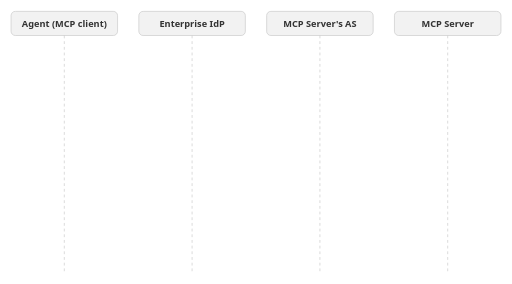
t = 0.00 s
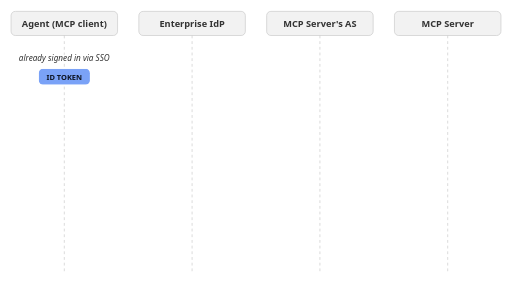
t = 1.60 s
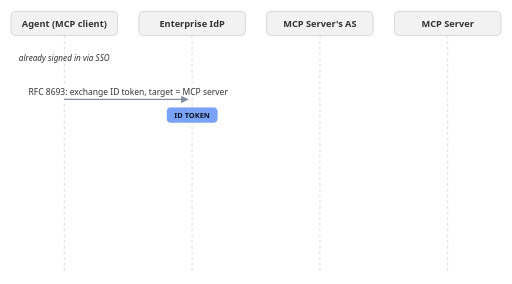
t = 3.36 s
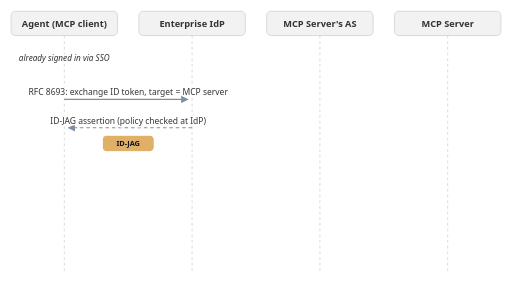
t = 4.96 s
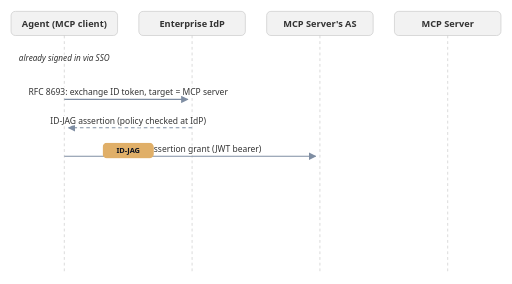
t = 6.64 s
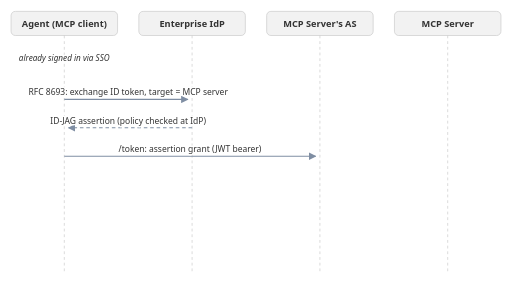
t = 8.32 s

The animated SVG that drew these frames (rendered in a browser with its animation timeline set to each time). Animation: 10 CSS @keyframes rules; frames cover the first 8.32 s, repeats indefinitely.

<svg viewBox="0 0 720 400" width="100%" style="max-width:720px" xmlns="http://www.w3.org/2000/svg" role="img" aria-labelledby="jag-title">
  <title id="jag-title">Animated flow: Identity Assertion Authorization Grant — enterprise IdP issues an assertion the agent trades for an MCP server access token</title>
  <style>
    .jag-actor { fill: var(--code-bg, #f2f2f2); stroke: var(--border, #ccc); rx: 6; }
    .jag-name { font: 600 13px ui-sans-serif, system-ui, sans-serif; fill: var(--content, #333); text-anchor: middle; }
    .jag-life { stroke: var(--border, #ccc); stroke-dasharray: 4 4; }
    .jag-msg { stroke: #7f8ea3; stroke-width: 1.5; marker-end: url(#jag-arrow); }
    .jag-reply { stroke-dasharray: 5 4; }
    .jag-lbl { font: 12px ui-sans-serif, system-ui, sans-serif; fill: var(--content, #333); text-anchor: middle;
               paint-order: stroke; stroke: var(--theme, #fff); stroke-width: 4px; stroke-linejoin: round; }
    .jag-note { font: italic 11.5px ui-sans-serif, system-ui, sans-serif; fill: var(--content, #333); text-anchor: middle;
                paint-order: stroke; stroke: var(--theme, #fff); stroke-width: 4px; stroke-linejoin: round; }
    .jag-chip-txt { font: 700 10.5px ui-sans-serif, system-ui, sans-serif; fill: #0b1220; text-anchor: middle; }
    .jag-s1 { animation: jag-s1 16s linear infinite; }
    .jag-s2 { animation: jag-s2 16s linear infinite; }
    .jag-s3 { animation: jag-s3 16s linear infinite; }
    .jag-s4 { animation: jag-s4 16s linear infinite; }
    .jag-s5 { animation: jag-s5 16s linear infinite; }
    .jag-s6 { animation: jag-s6 16s linear infinite; }
    .jag-s7 { animation: jag-s7 16s linear infinite; }
    .jag-chip-id { animation: jag-chip-id 16s linear infinite; }
    .jag-chip-jag { animation: jag-chip-jag 16s linear infinite; }
    .jag-chip-at { animation: jag-chip-at 16s linear infinite; }
    @keyframes jag-s1 { 0%, 2% { opacity: 0; } 4%, 96% { opacity: 1; } 100% { opacity: 0; } }
    @keyframes jag-s2 { 0%, 12% { opacity: 0; } 14%, 96% { opacity: 1; } 100% { opacity: 0; } }
    @keyframes jag-s3 { 0%, 24% { opacity: 0; } 26%, 96% { opacity: 1; } 100% { opacity: 0; } }
    @keyframes jag-s4 { 0%, 38% { opacity: 0; } 40%, 96% { opacity: 1; } 100% { opacity: 0; } }
    @keyframes jag-s5 { 0%, 52% { opacity: 0; } 54%, 96% { opacity: 1; } 100% { opacity: 0; } }
    @keyframes jag-s6 { 0%, 68% { opacity: 0; } 70%, 96% { opacity: 1; } 100% { opacity: 0; } }
    @keyframes jag-s7 { 0%, 80% { opacity: 0; } 82%, 96% { opacity: 1; } 100% { opacity: 0; } }
    @keyframes jag-chip-id {
      0%, 2% { opacity: 0; transform: translate(90px, 108px); }
      4% { opacity: 1; transform: translate(90px, 108px); }
      14% { transform: translate(90px, 108px); }
      20% { transform: translate(270px, 162px); }
      26% { opacity: 1; }
      30%, 100% { opacity: 0; transform: translate(270px, 162px); }
    }
    @keyframes jag-chip-jag {
      0%, 26% { opacity: 0; transform: translate(270px, 202px); }
      28% { opacity: 1; transform: translate(270px, 202px); }
      34% { transform: translate(90px, 202px); }
      40% { transform: translate(90px, 202px); }
      46% { opacity: 1; transform: translate(450px, 242px); }
      50%, 100% { opacity: 0; transform: translate(450px, 242px); }
    }
    @keyframes jag-chip-at {
      0%, 54% { opacity: 0; transform: translate(450px, 282px); }
      56% { opacity: 1; transform: translate(450px, 282px); }
      62% { transform: translate(90px, 282px); }
      70% { transform: translate(90px, 282px); }
      78% { transform: translate(630px, 322px); }
      96% { opacity: 1; }
      100% { opacity: 0; }
    }
    @media (prefers-reduced-motion: reduce) {
      .jag-s1, .jag-s2, .jag-s3, .jag-s4, .jag-s5, .jag-s6, .jag-s7,
      .jag-chip-id, .jag-chip-jag, .jag-chip-at { animation: none !important; }
    }
  </style>
  <defs>
    <marker id="jag-arrow" viewBox="0 0 10 10" refX="9" refY="5" markerWidth="7" markerHeight="7" orient="auto-start-reverse">
      <path d="M 0 0 L 10 5 L 0 10 z" fill="#7f8ea3"/>
    </marker>
  </defs>

  <rect class="jag-actor" x="15" y="16" width="150" height="34"/>
  <text class="jag-name" x="90" y="38">Agent (MCP client)</text>
  <rect class="jag-actor" x="195" y="16" width="150" height="34"/>
  <text class="jag-name" x="270" y="38">Enterprise IdP</text>
  <rect class="jag-actor" x="375" y="16" width="150" height="34"/>
  <text class="jag-name" x="450" y="38">MCP Server's AS</text>
  <rect class="jag-actor" x="555" y="16" width="150" height="34"/>
  <text class="jag-name" x="630" y="38">MCP Server</text>

  <line class="jag-life" x1="90" y1="50" x2="90" y2="385"/>
  <line class="jag-life" x1="270" y1="50" x2="270" y2="385"/>
  <line class="jag-life" x1="450" y1="50" x2="450" y2="385"/>
  <line class="jag-life" x1="630" y1="50" x2="630" y2="385"/>

  <g class="jag-s1">
    <text class="jag-note" x="90" y="86">already signed in via SSO</text>
  </g>
  <g class="jag-s2">
    <line class="jag-msg" x1="90" y1="140" x2="264" y2="140"/>
    <text class="jag-lbl" x="180" y="134">RFC 8693: exchange ID token, target = MCP server</text>
  </g>
  <g class="jag-s3">
    <line class="jag-msg jag-reply" x1="270" y1="180" x2="96" y2="180"/>
    <text class="jag-lbl" x="180" y="174">ID-JAG assertion (policy checked at IdP)</text>
  </g>
  <g class="jag-s4">
    <line class="jag-msg" x1="90" y1="220" x2="444" y2="220"/>
    <text class="jag-lbl" x="267" y="214">/token: assertion grant (JWT bearer)</text>
  </g>
  <g class="jag-s5">
    <line class="jag-msg jag-reply" x1="450" y1="260" x2="96" y2="260"/>
    <text class="jag-lbl" x="267" y="254">access token (aud: MCP server) — no consent screen</text>
  </g>
  <g class="jag-s6">
    <line class="jag-msg" x1="90" y1="300" x2="624" y2="300"/>
    <text class="jag-lbl" x="360" y="294">MCP request + Bearer token</text>
  </g>
  <g class="jag-s7">
    <line class="jag-msg jag-reply" x1="630" y1="336" x2="96" y2="336"/>
    <text class="jag-lbl" x="360" y="330">200 OK</text>
  </g>

  <g class="jag-chip-id" transform="translate(270, 162)" opacity="0">
    <rect x="-36" y="-11" width="72" height="22" rx="6" fill="#7aa2f7"/>
    <text class="jag-chip-txt" x="0" y="4">ID TOKEN</text>
  </g>
  <g class="jag-chip-jag" transform="translate(450, 242)" opacity="0">
    <rect x="-36" y="-11" width="72" height="22" rx="6" fill="#e0af68"/>
    <text class="jag-chip-txt" x="0" y="4">ID-JAG</text>
  </g>
  <g class="jag-chip-at" transform="translate(630, 322)">
    <rect x="-40" y="-11" width="80" height="22" rx="6" fill="#9ece6a"/>
    <text class="jag-chip-txt" x="0" y="4">ACCESS TOK</text>
  </g>
</svg>
